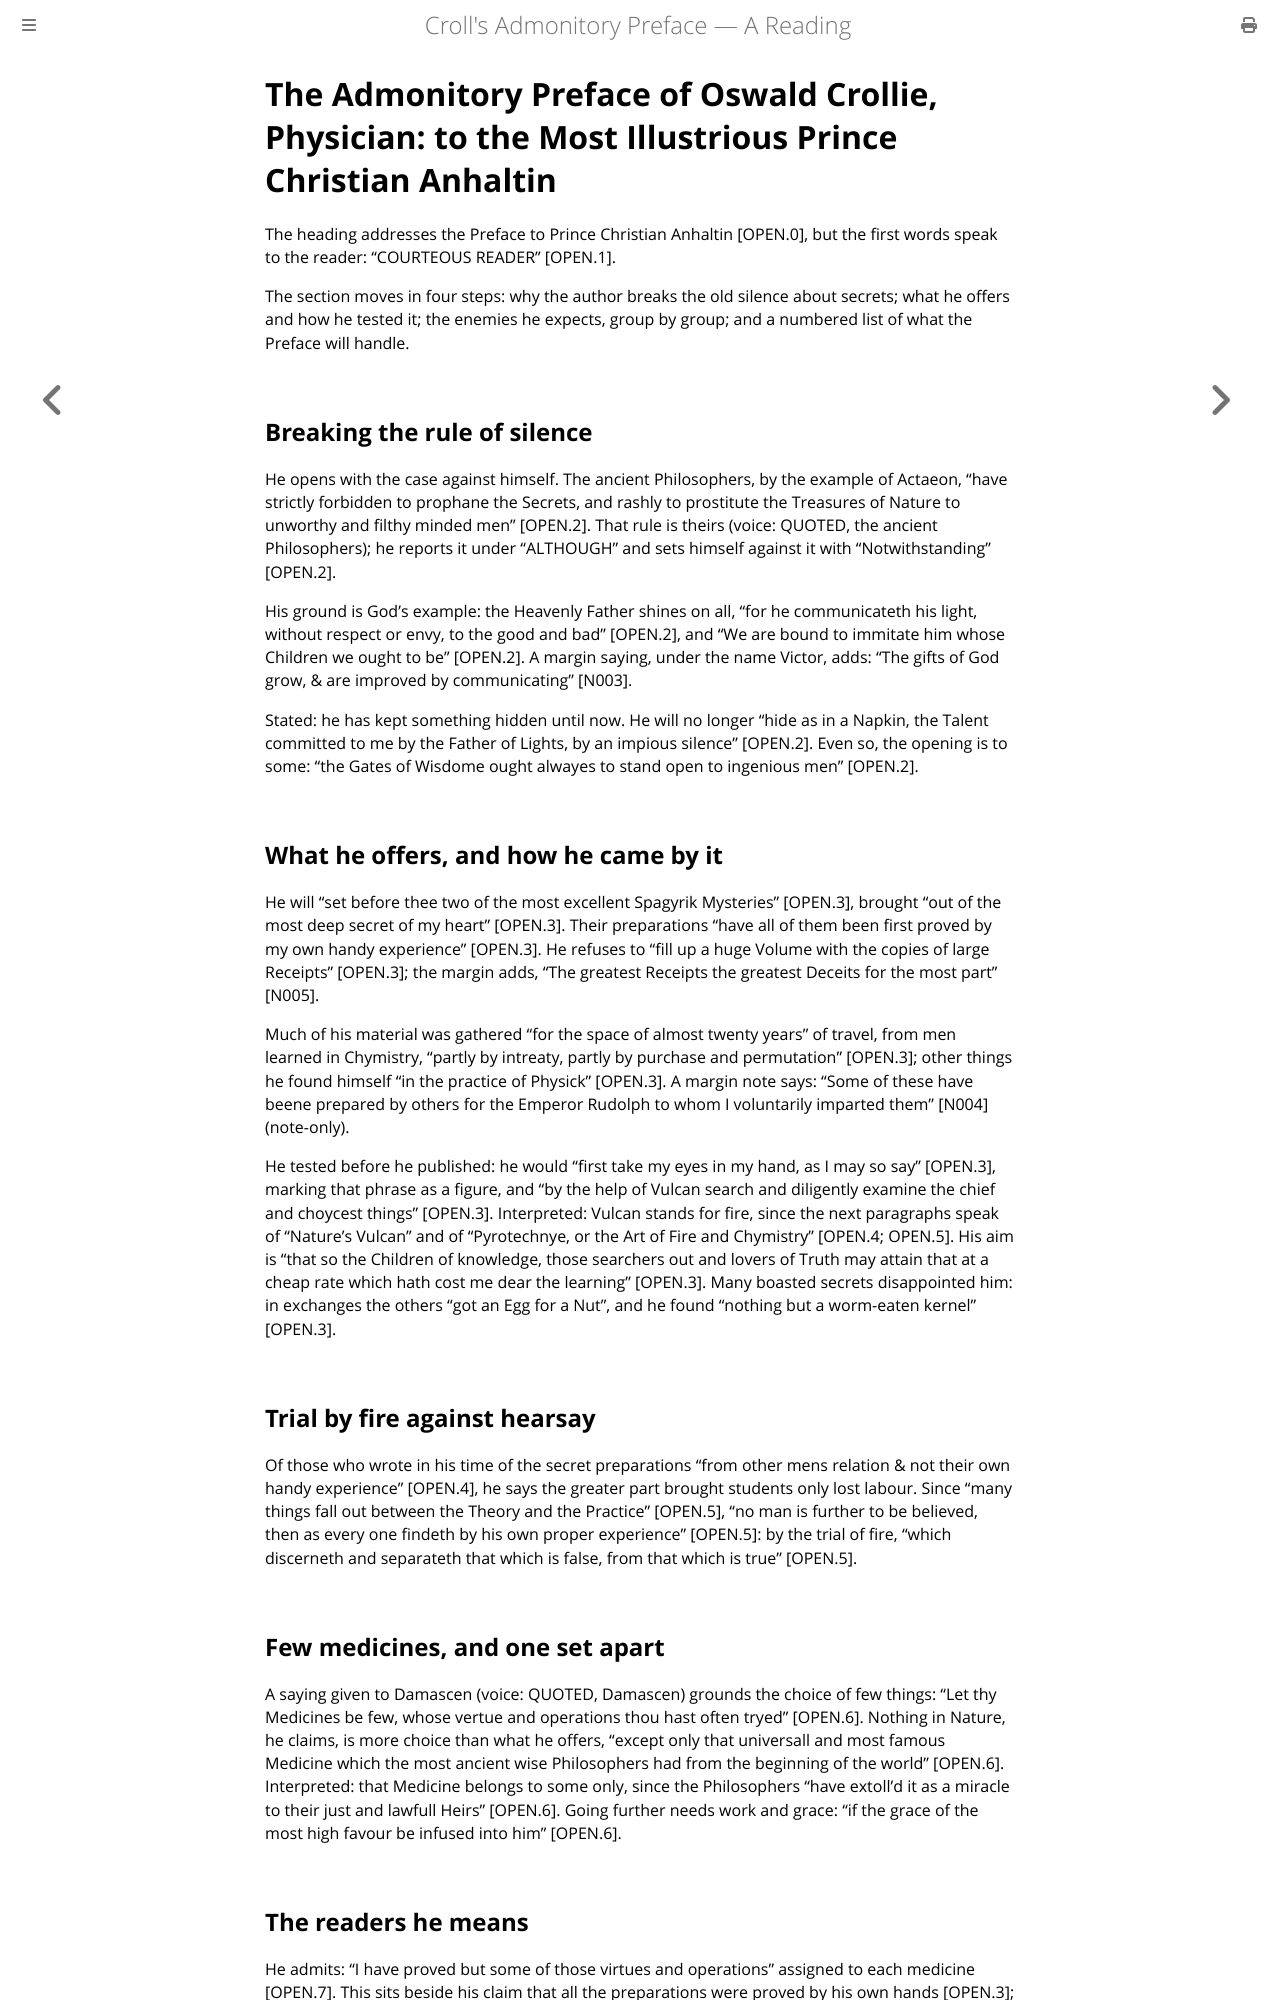

repository: elana-voss/croll-preface · page: sections/OPEN.html · generator: mdbook

# The Admonitory Preface of Oswald Crollie, Physician: to the Most Illustrious Prince Christian Anhaltin

The heading addresses the Preface to Prince Christian Anhaltin [OPEN.0], but the first words speak to the reader: “COURTEOUS READER” [OPEN.1].

The section moves in four steps: why the author breaks the old silence about secrets; what he offers and how he tested it; the enemies he expects, group by group; and a numbered list of what the Preface will handle.

## Breaking the rule of silence

He opens with the case against himself. The ancient Philosophers, by the example of Actaeon, “have strictly forbidden to prophane the Secrets, and rashly to prostitute the Treasures of Nature to unworthy and filthy minded men” [OPEN.2]. That rule is theirs (voice: QUOTED, the ancient Philosophers); he reports it under “ALTHOUGH” and sets himself against it with “Notwithstanding” [OPEN.2].

His ground is God’s example: the Heavenly Father shines on all, “for he communicateth his light, without respect or envy, to the good and bad” [OPEN.2], and “We are bound to immitate him whose Children we ought to be” [OPEN.2]. A margin saying, under the name Victor, adds: “The gifts of God grow, & are improved by communicating” [N003].

Stated: he has kept something hidden until now. He will no longer “hide as in a Napkin, the Talent committed to me by the Father of Lights, by an impious silence” [OPEN.2]. Even so, the opening is to some: “the Gates of Wisdome ought alwayes to stand open to ingenious men” [OPEN.2].

## What he offers, and how he came by it

He will “set before thee two of the most excellent Spagyrik Mysteries” [OPEN.3], brought “out of the most deep secret of my heart” [OPEN.3]. Their preparations “have all of them been first proved by my own handy experience” [OPEN.3]. He refuses to “fill up a huge Volume with the copies of large Receipts” [OPEN.3]; the margin adds, “The greatest Receipts the greatest Deceits for the most part” [N005].

Much of his material was gathered “for the space of almost twenty years” of travel, from men learned in Chymistry, “partly by intreaty, partly by purchase and permutation” [OPEN.3]; other things he found himself “in the practice of Physick” [OPEN.3]. A margin note says: “Some of these have beene prepared by others for the Emperor Rudolph to whom I voluntarily imparted them” [N004] (note-only).

He tested before he published: he would “first take my eyes in my hand, as I may so say” [OPEN.3], marking that phrase as a figure, and “by the help of Vulcan search and diligently examine the chief and choycest things” [OPEN.3]. Interpreted: Vulcan stands for fire, since the next paragraphs speak of “Nature's Vulcan” and of “Pyrotechnye, or the Art of Fire and Chymistry” [OPEN.4; OPEN.5]. His aim is “that so the Children of knowledge, those searchers out and lovers of Truth may attain that at a cheap rate which hath cost me dear the learning” [OPEN.3]. Many boasted secrets disappointed him: in exchanges the others “got an Egg for a Nut”, and he found “nothing but a worm-eaten kernel” [OPEN.3].

## Trial by fire against hearsay

Of those who wrote in his time of the secret preparations “from other mens relation & not their own handy experience” [OPEN.4], he says the greater part brought students only lost labour. Since “many things fall out between the Theory and the Practice” [OPEN.5], “no man is further to be believed, then as every one findeth by his own proper experience” [OPEN.5]: by the trial of fire, “which discerneth and separateth that which is false, from that which is true” [OPEN.5].

## Few medicines, and one set apart

A saying given to Damascen (voice: QUOTED, Damascen) grounds the choice of few things: “Let thy Medicines be few, whose vertue and operations thou hast often tryed” [OPEN.6]. Nothing in Nature, he claims, is more choice than what he offers, “except only that universall and most famous Medicine which the most ancient wise Philosophers had from the beginning of the world” [OPEN.6]. Interpreted: that Medicine belongs to some only, since the Philosophers “have extoll'd it as a miracle to their just and lawfull Heirs” [OPEN.6]. Going further needs work and grace: “if the grace of the most high favour be infused into him” [OPEN.6].
